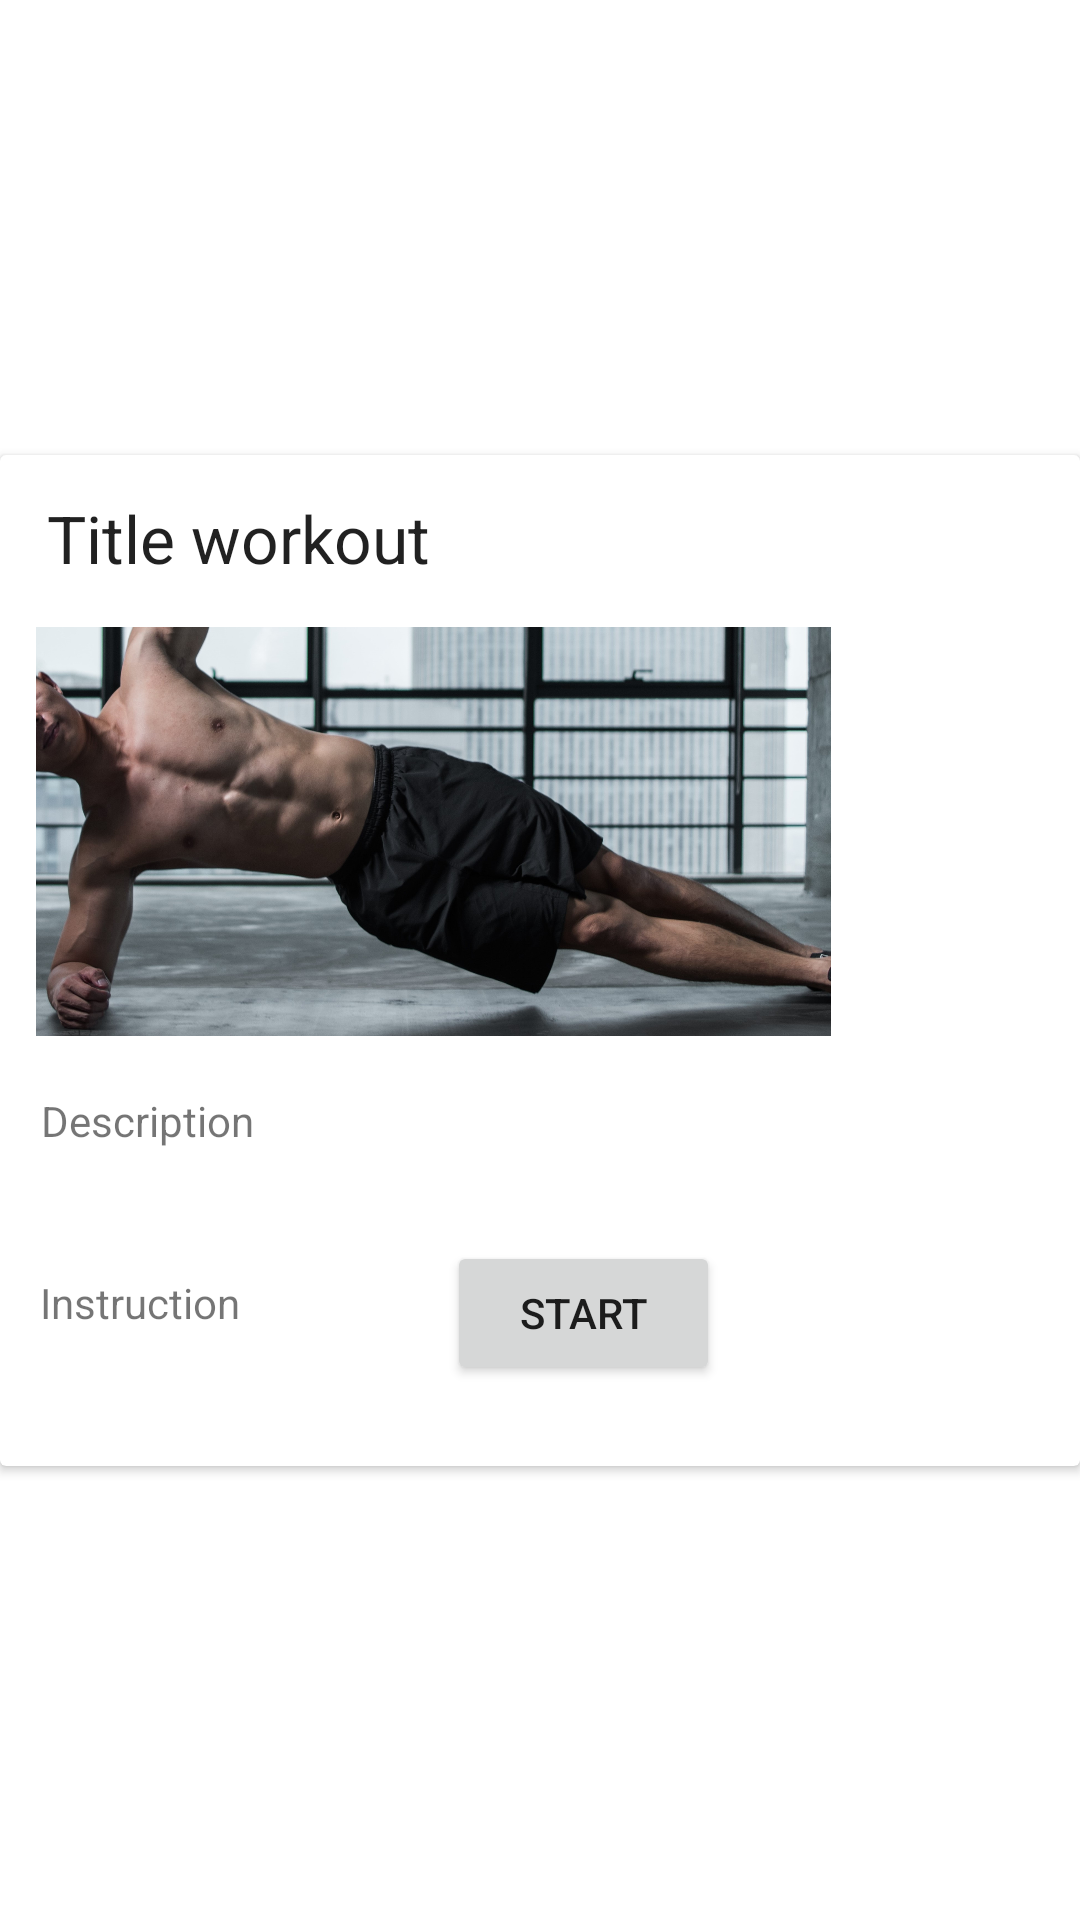

This screen was rendered from an Android layout file. Write that file and the resources it references.
<!-- AndroidManifest.xml: application theme Theme.Main_Activity -->
<!-- res/layout/recycler_view_row.xml -->
<?xml version="1.0" encoding="utf-8"?>
<androidx.constraintlayout.widget.ConstraintLayout xmlns:android="http://schemas.android.com/apk/res/android"
    xmlns:app="http://schemas.android.com/apk/res-auto"
    xmlns:tools="http://schemas.android.com/tools"
    android:layout_width="match_parent"
    android:layout_height="match_parent">

    <androidx.cardview.widget.CardView
        android:layout_width="match_parent"
        android:layout_height="wrap_content"
        app:layout_constraintBottom_toBottomOf="parent"
        app:layout_constraintEnd_toEndOf="parent"
        app:layout_constraintStart_toStartOf="parent"
        app:layout_constraintTop_toTopOf="parent" >

        <androidx.constraintlayout.widget.ConstraintLayout
            android:layout_width="match_parent"
            android:layout_height="337dp">

            <ImageView
                android:id="@+id/imageView3"
                android:layout_width="265dp"
                android:layout_height="153dp"
                android:contentDescription="classic workout"
                app:layout_constraintBottom_toBottomOf="parent"
                app:layout_constraintEnd_toEndOf="parent"
                app:layout_constraintHorizontal_bias="0.125"
                app:layout_constraintStart_toStartOf="parent"
                app:layout_constraintTop_toTopOf="parent"
                app:layout_constraintVertical_bias="0.266"
                app:srcCompat="@drawable/classic_1" />

            <TextView
                android:id="@+id/textView6"
                android:layout_width="wrap_content"
                android:layout_height="wrap_content"
                android:layout_marginTop="48dp"
                android:text="Instruction"
                app:layout_constraintBottom_toBottomOf="parent"
                app:layout_constraintEnd_toEndOf="parent"
                app:layout_constraintHorizontal_bias="0.046"
                app:layout_constraintStart_toStartOf="parent"
                app:layout_constraintTop_toBottomOf="@+id/imageView3"
                app:layout_constraintVertical_bias="0.338" />

            <TextView
                android:id="@+id/textView9"
                android:layout_width="258dp"
                android:layout_height="36dp"
                android:layout_marginStart="22dp"
                android:layout_marginEnd="299dp"
                android:text="Description"
                app:layout_constraintBottom_toBottomOf="parent"
                app:layout_constraintEnd_toEndOf="parent"
                app:layout_constraintHorizontal_bias="0.039"
                app:layout_constraintStart_toStartOf="parent"
                app:layout_constraintTop_toBottomOf="@+id/imageView3"
                app:layout_constraintVertical_bias="0.104" />

            <Button
                android:id="@+id/button2"
                android:layout_width="91dp"
                android:layout_height="48dp"
                android:layout_marginTop="221dp"
                android:layout_marginEnd="120dp"
                android:layout_marginBottom="16dp"
                android:text="Start"
                app:layout_constraintBottom_toBottomOf="parent"
                app:layout_constraintEnd_toEndOf="parent"
                app:layout_constraintTop_toTopOf="parent"
                app:layout_constraintVertical_bias="0.788" />

            <TextView
                android:id="@+id/textView10"
                android:layout_width="270dp"
                android:layout_height="26dp"
                android:layout_marginStart="21dp"
                android:layout_marginTop="13dp"
                android:layout_marginEnd="314dp"
                android:layout_marginBottom="10dp"
                android:text="Title workout"
                android:textAppearance="@style/TextAppearance.AppCompat.Large"
                app:layout_constraintBottom_toTopOf="@+id/imageView3"
                app:layout_constraintEnd_toEndOf="parent"
                app:layout_constraintHorizontal_bias="0.023"
                app:layout_constraintStart_toStartOf="parent"
                app:layout_constraintTop_toTopOf="parent"
                app:layout_constraintVertical_bias="0.0" />

        </androidx.constraintlayout.widget.ConstraintLayout>
    </androidx.cardview.widget.CardView>
</androidx.constraintlayout.widget.ConstraintLayout>
<!-- resources referenced by this layout -->
<resources>
  <!-- drawable classic_1: jpg bitmap (drawable, 516859 bytes) -->
  <style name="Theme.Main_Activity" parent="Theme.MaterialComponents.DayNight.DarkActionBar">
          
          <item name="colorPrimary">@color/purple_500</item>
          <item name="colorPrimaryVariant">@color/purple_700</item>
          <item name="colorOnPrimary">@color/white</item>
          
          <item name="colorSecondary">@color/teal_200</item>
          <item name="colorSecondaryVariant">@color/teal_700</item>
          <item name="colorOnSecondary">@color/black</item>
          
          <item name="android:statusBarColor">?attr/colorPrimaryVariant</item>
          
      </style>
  <!-- not gathered from this repository: default colours our renderer supplied (Android Studio template values) -->
  <color name="purple_500">#FF6200EE</color>
  <color name="purple_700">#FF3700B3</color>
  <color name="teal_200">#FF03DAC5</color>
  <color name="teal_700">#FF018786</color>
  <color name="black">#FF000000</color>
  <color name="white">#FFFFFFFF</color>
</resources>
